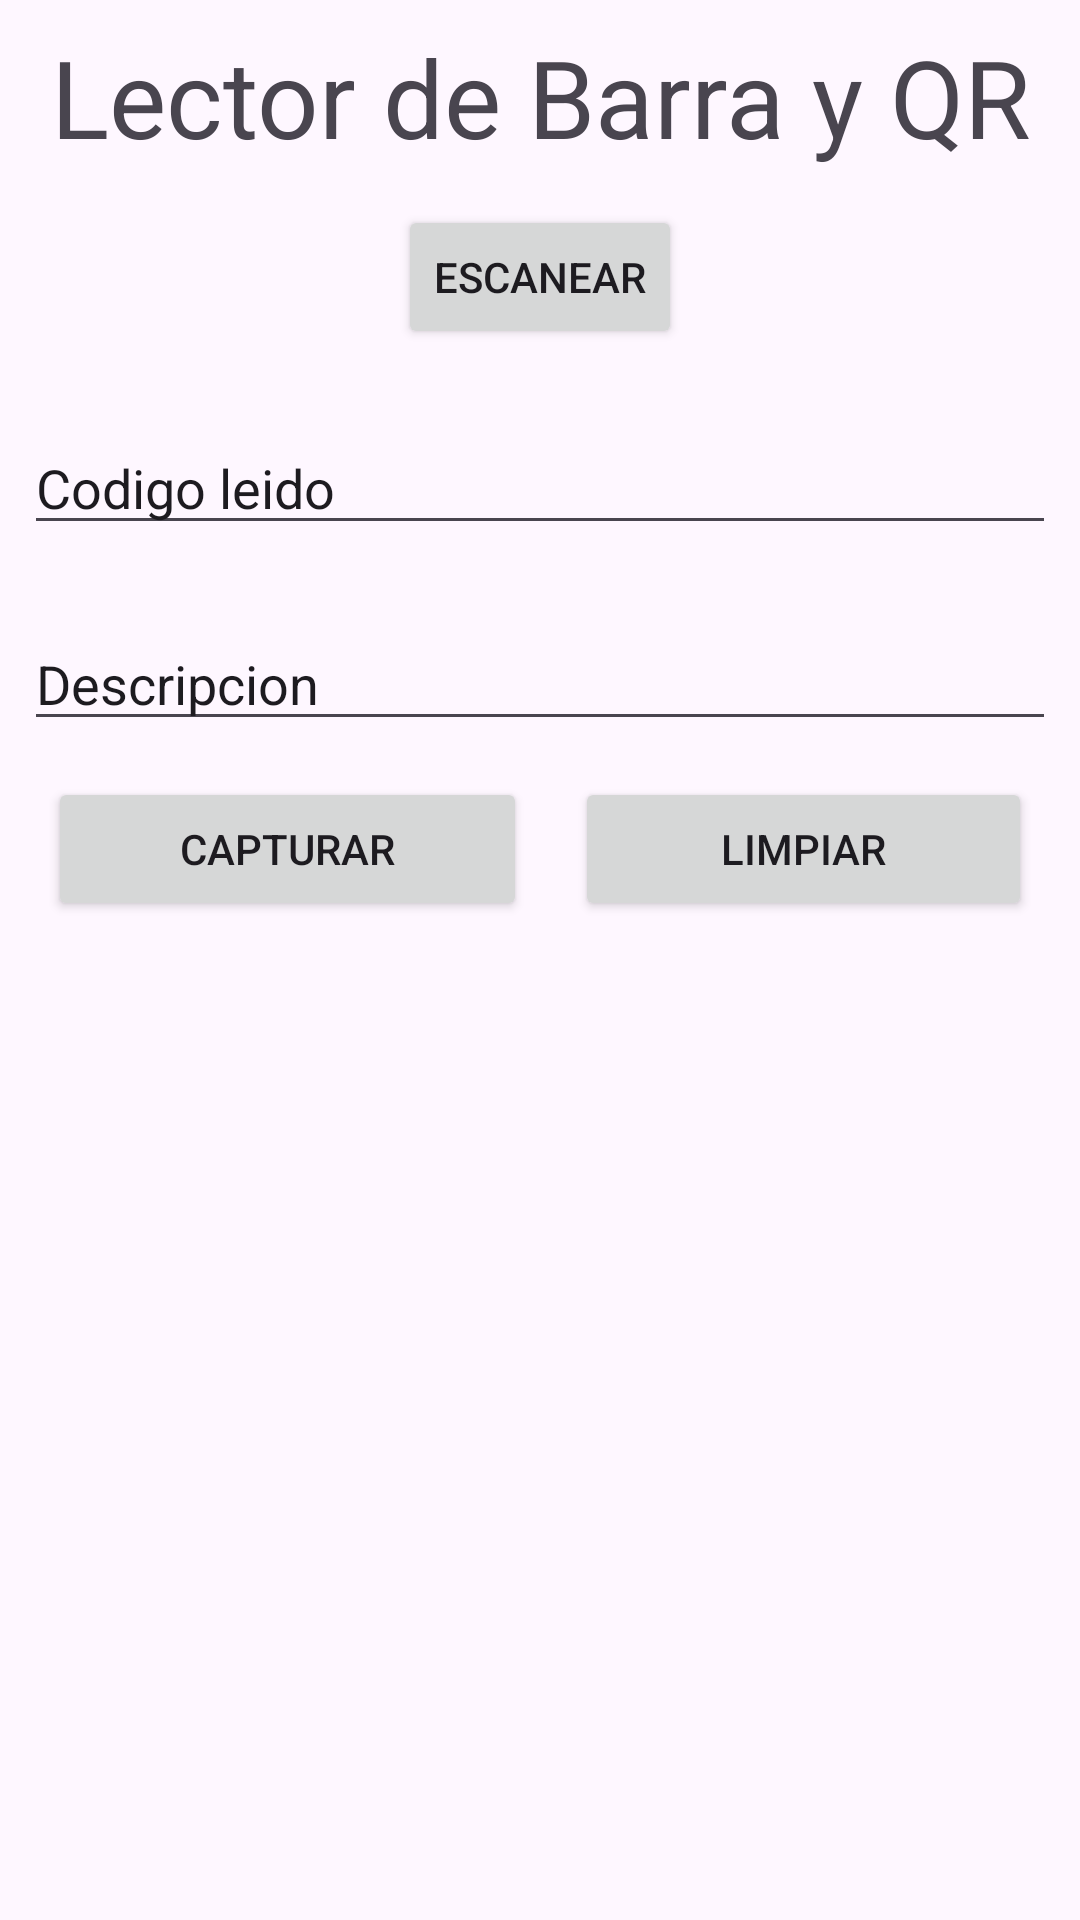

This screen was rendered from an Android layout file. Write that file and the resources it references.
<!-- AndroidManifest.xml: application theme Theme.CamaraClase -->
<!-- res/layout/activity_lector.xml -->
<?xml version="1.0" encoding="utf-8"?>
<androidx.constraintlayout.widget.ConstraintLayout xmlns:android="http://schemas.android.com/apk/res/android"
    xmlns:app="http://schemas.android.com/apk/res-auto"
    xmlns:tools="http://schemas.android.com/tools"
    android:id="@+id/main"
    android:layout_width="match_parent"
    android:layout_height="match_parent"
    tools:context=".LectorActivity">

    <LinearLayout
        android:layout_width="match_parent"
        android:layout_height="match_parent"
        android:orientation="vertical"
        app:layout_constraintBottom_toBottomOf="parent"
        app:layout_constraintEnd_toEndOf="parent"
        app:layout_constraintStart_toStartOf="parent"
        android:padding="8dp"
        app:layout_constraintTop_toTopOf="parent">

        <TextView
            android:id="@+id/textView"
            android:layout_width="match_parent"
            android:layout_height="wrap_content"
            android:textSize="36sp"
            android:gravity="center"
            android:text="Lector de Barra y QR" />

        <Button
            android:id="@+id/qr_scan_button"
            android:layout_width="wrap_content"
            android:layout_height="wrap_content"
            android:layout_gravity="center"
            android:layout_marginVertical="12dp"
            android:text="Escanear" />

        <EditText
            android:id="@+id/read_code_text"
            android:layout_width="match_parent"
            android:layout_height="wrap_content"
            android:ems="10"
            android:inputType="text"
            android:layout_marginVertical="12dp"
            android:text="Codigo leido" />

        <EditText
            android:id="@+id/description_text"
            android:layout_width="match_parent"
            android:layout_height="wrap_content"
            android:ems="10"
            android:inputType="text"
            android:layout_marginVertical="12dp"
            android:text="Descripcion" />

        <LinearLayout
            android:layout_width="match_parent"
            android:layout_height="match_parent"
            android:orientation="horizontal">

            <Button
                android:id="@+id/capture_button"
                android:layout_width="wrap_content"
                android:layout_height="wrap_content"
                android:layout_marginHorizontal="8dp"
                android:layout_weight="1"
                android:text="Capturar" />

            <Button
                android:id="@+id/clear_button"
                android:layout_width="wrap_content"
                android:layout_height="wrap_content"
                android:layout_marginHorizontal="8dp"
                android:layout_weight="1"
                android:text="Limpiar" />
        </LinearLayout>


    </LinearLayout>
</androidx.constraintlayout.widget.ConstraintLayout>
<!-- resources referenced by this layout -->
<resources>
  <style name="Theme.CamaraClase" parent="Base.Theme.CamaraClase" />
  <style name="Base.Theme.CamaraClase" parent="Theme.Material3.DayNight.NoActionBar">
          
          
      </style>
</resources>
